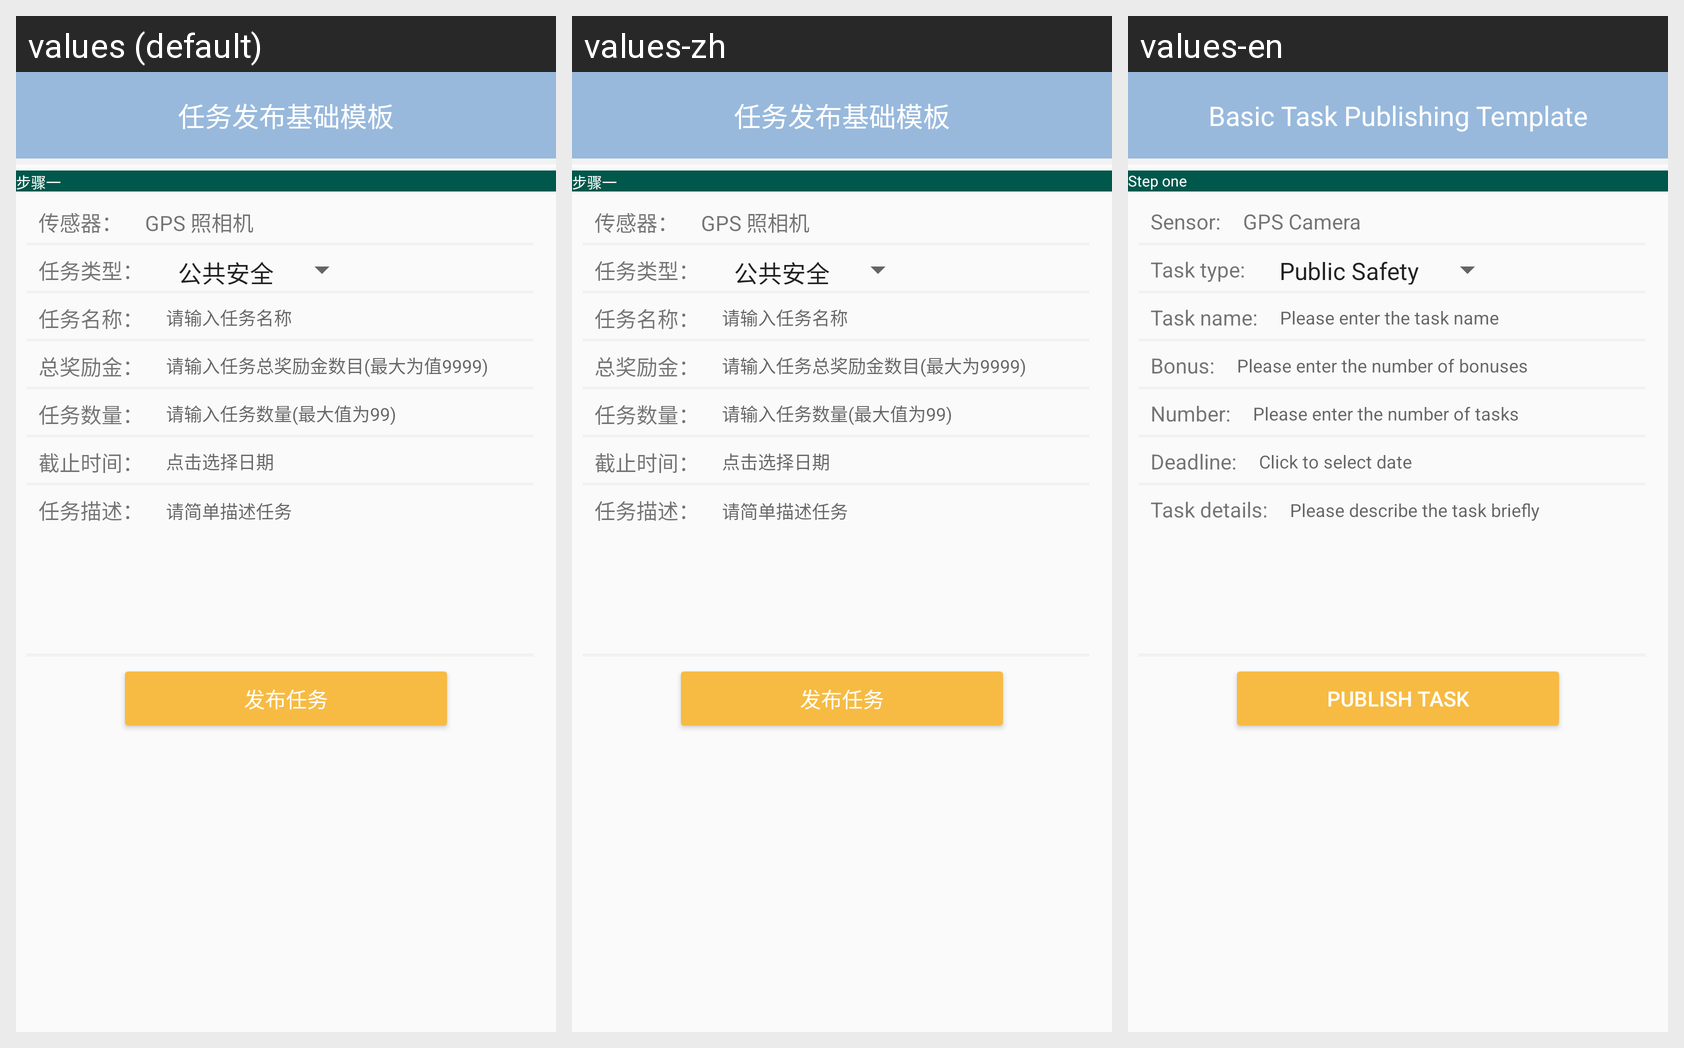

Here is an Android app screen in its default locale and in the app's own translations. Write out the translated-string differences for the strings that appear on this screen.
Android screen res/layout/activity_basic_taskpublish_1.xml rendered under 3 locales, left to right: values (default), values-zh, values-en. Device: Nexus 5 (rendered at 1080×1920; each locale shown at half size, 540×960, under a caption strip naming it); theme AppTheme.
Strings drawn on this screen, with the default value and each locale's value (text and hints the layout hard-codes, and strings that could not be matched under every locale, appear in the picture but are not listed):

fragment_publish_template1
  values: 任务发布基础模板
  values-zh: 任务发布基础模板
  values-en: Basic Task Publishing Template

Step_one
  values: 步骤一
  values-zh: 步骤一
  values-en: Step one

sensor
  values: 传感器：
  values-zh: 传感器：
  values-en: Sensor:

camera
  values: GPS 照相机
  values-zh: GPS 照相机
  values-en: GPS Camera

task_type
  values: 任务类型：
  values-zh: 任务类型：
  values-en: Task type:

task_name
  values: 任务名称：
  values-zh: 任务名称：
  values-en: Task name:

please_enter_task_name
  values: 请输入任务名称
  values-zh: 请输入任务名称
  values-en: Please enter the task name

bonus
  values: 总奖励金：
  values-zh: 总奖励金：
  values-en: Bonus:

enter_bonus_number
  values: 请输入任务总奖励金数目(最大为值9999)
  values-zh: 请输入任务总奖励金数目(最大为9999)
  values-en: Please enter the number of bonuses

task_number
  values: 任务数量：
  values-zh: 任务数量：
  values-en: Number:

enter_task_number
  values: 请输入任务数量(最大值为99)
  values-zh: 请输入任务数量(最大值为99)
  values-en: Please enter the number of tasks

Deadline
  values: 截止时间：
  values-zh: 截止时间：
  values-en: Deadline:

Click_to_get_date
  values: 点击选择日期
  values-zh: 点击选择日期
  values-en: Click to select date

task_details
  values: 任务描述：
  values-zh: 任务描述：
  values-en: Task details:

briefly_describe
  values: 请简单描述任务
  values-zh: 请简单描述任务
  values-en: Please describe the task briefly

fragment_publish_title
  values: 发布任务
  values-zh: 发布任务
  values-en: Publish Task
